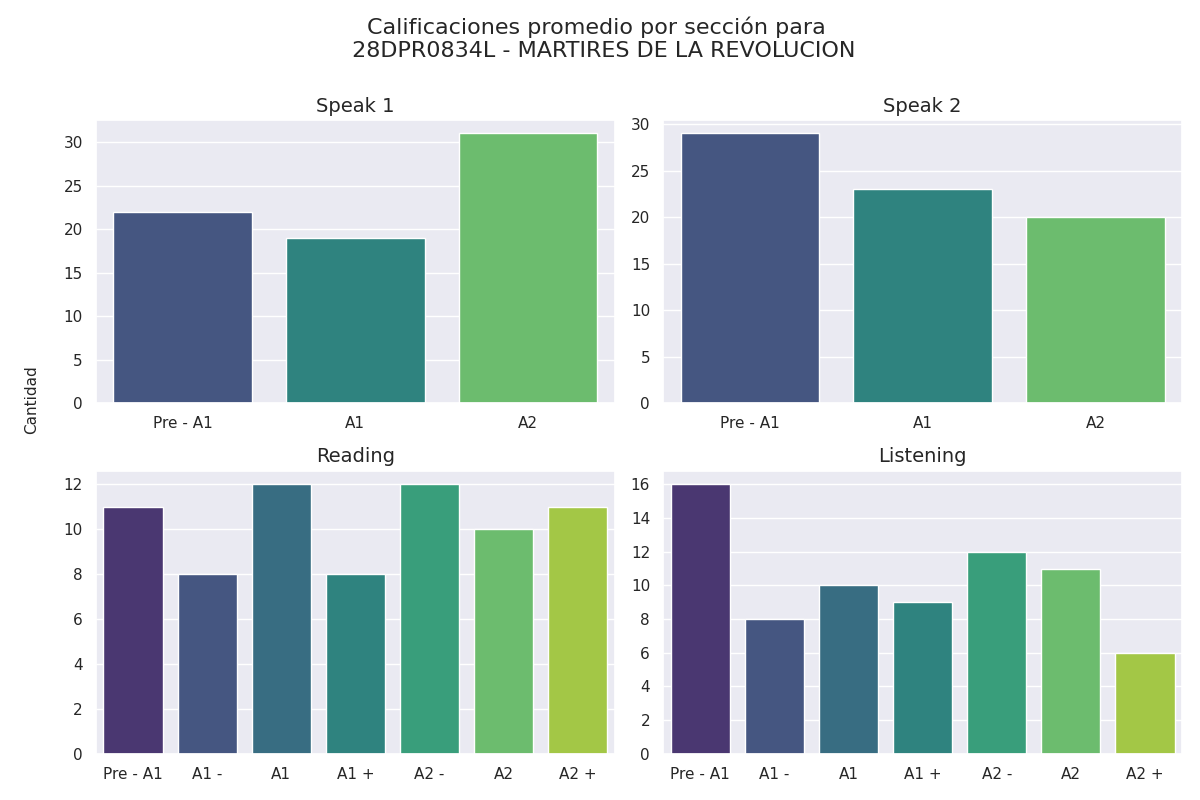

Source data for this figure (header and first rows):
seccion, calificacion, cantidad
speak 1, Pre - A1, 22
speak 1, A1, 19
speak 1, A2, 31
speak 2, Pre - A1, 29
speak 2, A1, 23
speak 2, A2, 20
reading, Pre - A1, 11
reading, A1 -, 8
reading, A1, 12
reading, A1 +, 8
reading, A2 -, 12
reading, A2, 10
reading, A2 +, 11
listening, Pre - A1, 16
listening, A1 -, 8
listening, A1, 10
listening, A1 +, 9
listening, A2 -, 12
listening, A2, 11
listening, A2 +, 6
